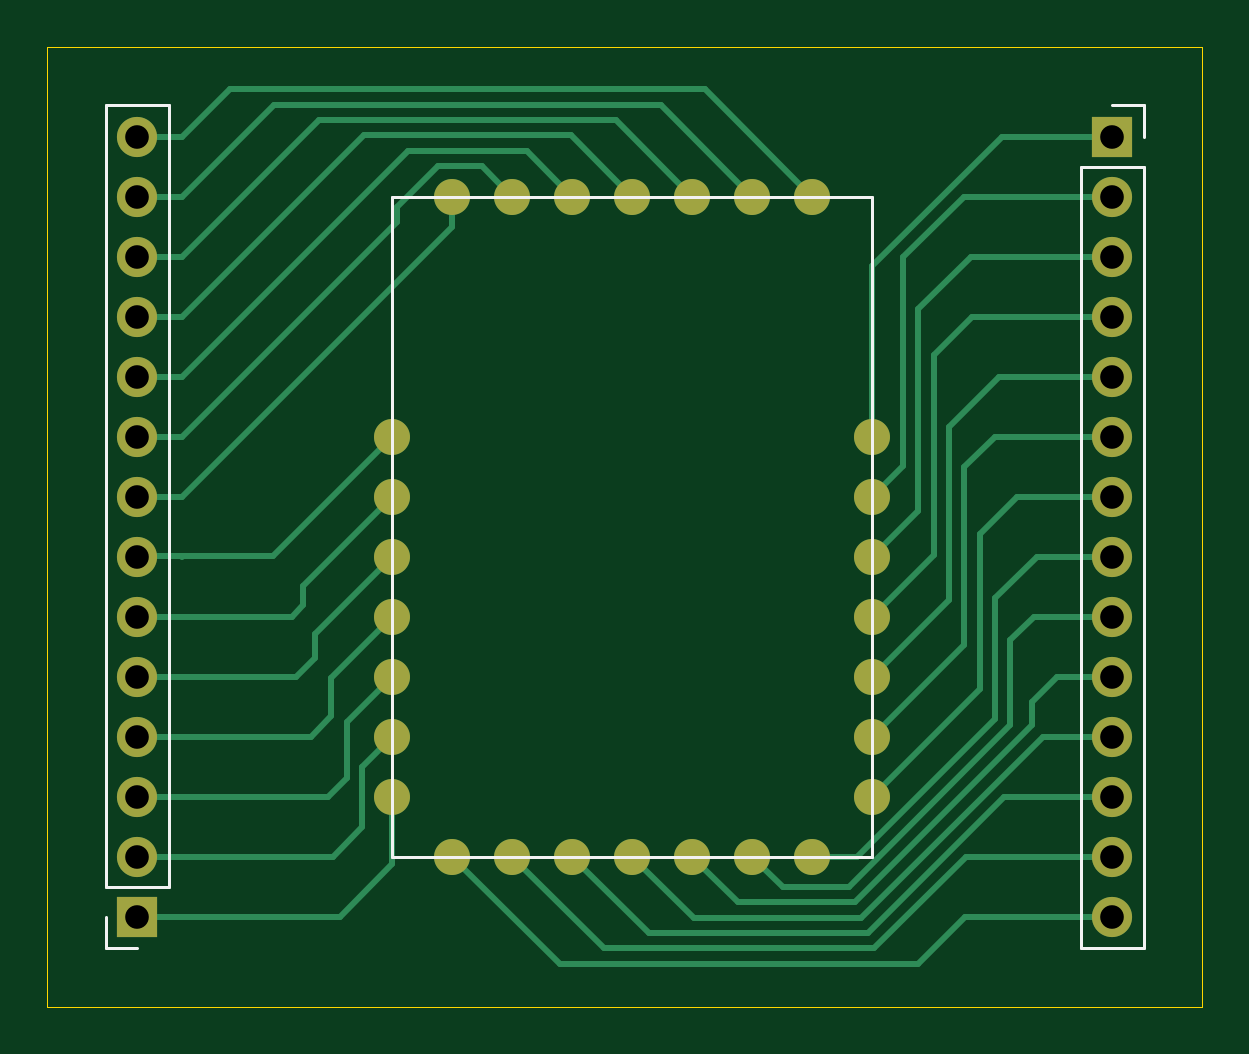
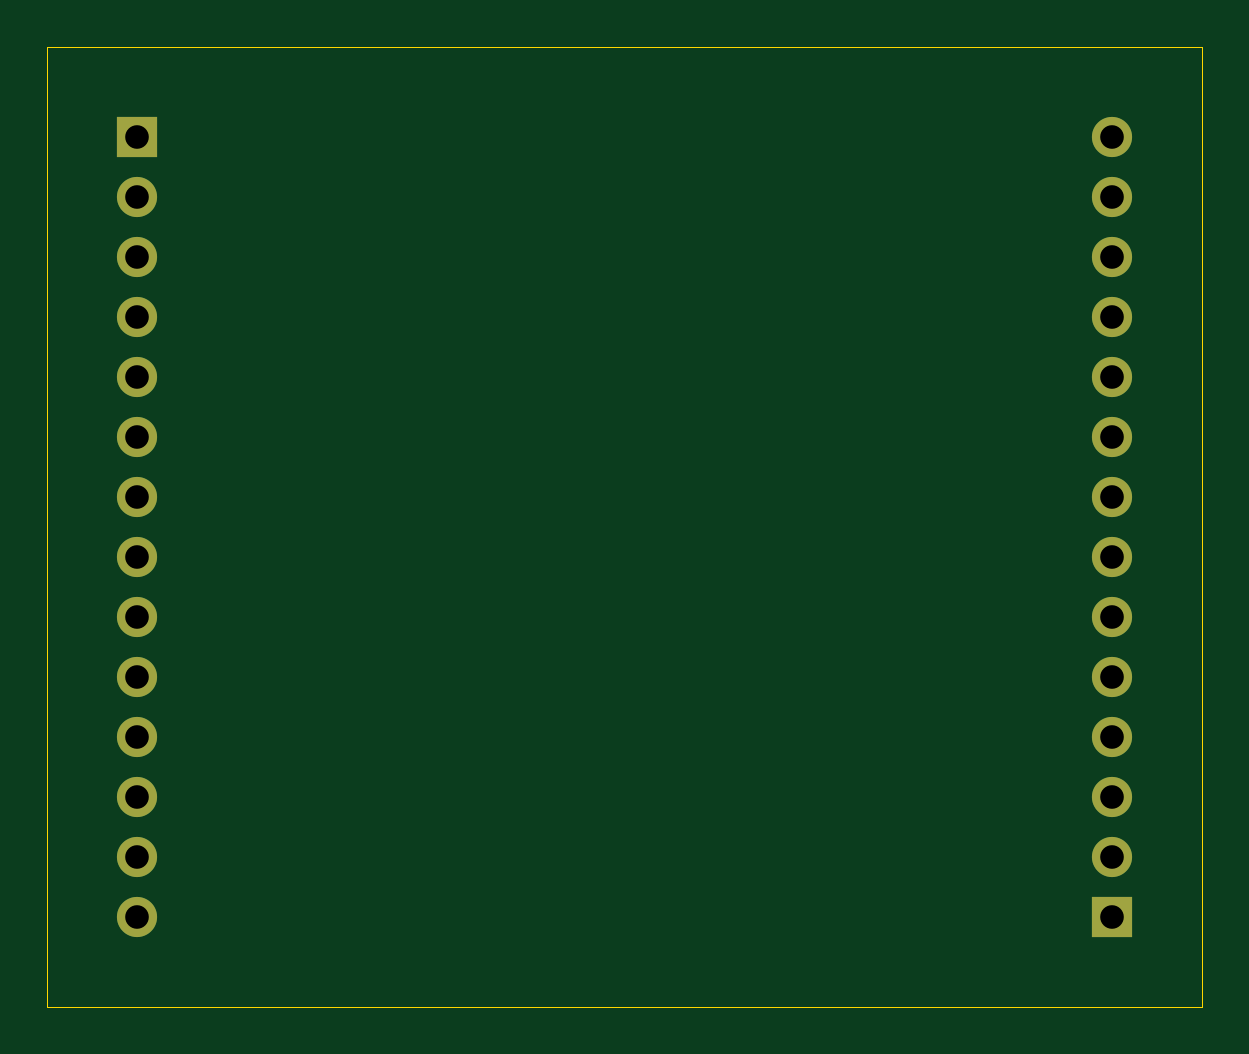
Circuit board: 11 layer files. Board 48.9 x 40.6 mm.
- bottom_copper: castellated_breakout-B_Cu.gbr (2363 bytes)
- bottom_mask: castellated_breakout-B_Mask.gbr (1310 bytes)
- paste: castellated_breakout-B_Paste.gbr (483 bytes)
- bottom_silk: castellated_breakout-B_SilkS.gbr (484 bytes)
- outline: castellated_breakout-Edge_Cuts.gbr (819 bytes)
- top_copper: castellated_breakout-F_Cu.gbr (11117 bytes)
- top_mask: castellated_breakout-F_Mask.gbr (2066 bytes)
- paste: castellated_breakout-F_Paste.gbr (1239 bytes)
- top_silk: castellated_breakout-F_SilkS.gbr (1363 bytes)
- drill: castellated_breakout-NPTH.drl (301 bytes)
- drill: castellated_breakout-PTH.drl (660 bytes)

=== bottom_copper: castellated_breakout-B_Cu.gbr ===
%TF.GenerationSoftware,KiCad,Pcbnew,(5.1.9-0-10_14)*%
%TF.CreationDate,2021-07-27T12:59:24-05:00*%
%TF.ProjectId,castellated_breakout,63617374-656c-46c6-9174-65645f627265,rev?*%
%TF.SameCoordinates,Original*%
%TF.FileFunction,Copper,L2,Bot*%
%TF.FilePolarity,Positive*%
%FSLAX46Y46*%
G04 Gerber Fmt 4.6, Leading zero omitted, Abs format (unit mm)*
G04 Created by KiCad (PCBNEW (5.1.9-0-10_14)) date 2021-07-27 12:59:24*
%MOMM*%
%LPD*%
G01*
G04 APERTURE LIST*
%TA.AperFunction,ComponentPad*%
%ADD10O,1.700000X1.700000*%
%TD*%
%TA.AperFunction,ComponentPad*%
%ADD11R,1.700000X1.700000*%
%TD*%
G04 APERTURE END LIST*
D10*
%TO.P,J2,14*%
%TO.N,Net-(J2-Pad14)*%
X137795000Y-80010000D03*
%TO.P,J2,13*%
%TO.N,Net-(J2-Pad13)*%
X137795000Y-82550000D03*
%TO.P,J2,12*%
%TO.N,Net-(J2-Pad12)*%
X137795000Y-85090000D03*
%TO.P,J2,11*%
%TO.N,Net-(J2-Pad11)*%
X137795000Y-87630000D03*
%TO.P,J2,10*%
%TO.N,Net-(J2-Pad10)*%
X137795000Y-90170000D03*
%TO.P,J2,9*%
%TO.N,Net-(J2-Pad9)*%
X137795000Y-92710000D03*
%TO.P,J2,8*%
%TO.N,Net-(J2-Pad8)*%
X137795000Y-95250000D03*
%TO.P,J2,7*%
%TO.N,Net-(J2-Pad7)*%
X137795000Y-97790000D03*
%TO.P,J2,6*%
%TO.N,Net-(J2-Pad6)*%
X137795000Y-100330000D03*
%TO.P,J2,5*%
%TO.N,Net-(J2-Pad5)*%
X137795000Y-102870000D03*
%TO.P,J2,4*%
%TO.N,Net-(J2-Pad4)*%
X137795000Y-105410000D03*
%TO.P,J2,3*%
%TO.N,Net-(J2-Pad3)*%
X137795000Y-107950000D03*
%TO.P,J2,2*%
%TO.N,Net-(J2-Pad2)*%
X137795000Y-110490000D03*
D11*
%TO.P,J2,1*%
%TO.N,Net-(J2-Pad1)*%
X137795000Y-113030000D03*
%TD*%
D10*
%TO.P,J1,14*%
%TO.N,Net-(J1-Pad14)*%
X179070000Y-113030000D03*
%TO.P,J1,13*%
%TO.N,Net-(J1-Pad13)*%
X179070000Y-110490000D03*
%TO.P,J1,12*%
%TO.N,Net-(J1-Pad12)*%
X179070000Y-107950000D03*
%TO.P,J1,11*%
%TO.N,Net-(J1-Pad11)*%
X179070000Y-105410000D03*
%TO.P,J1,10*%
%TO.N,Net-(J1-Pad10)*%
X179070000Y-102870000D03*
%TO.P,J1,9*%
%TO.N,Net-(J1-Pad9)*%
X179070000Y-100330000D03*
%TO.P,J1,8*%
%TO.N,Net-(J1-Pad8)*%
X179070000Y-97790000D03*
%TO.P,J1,7*%
%TO.N,Net-(J1-Pad7)*%
X179070000Y-95250000D03*
%TO.P,J1,6*%
%TO.N,Net-(J1-Pad6)*%
X179070000Y-92710000D03*
%TO.P,J1,5*%
%TO.N,Net-(J1-Pad5)*%
X179070000Y-90170000D03*
%TO.P,J1,4*%
%TO.N,Net-(J1-Pad4)*%
X179070000Y-87630000D03*
%TO.P,J1,3*%
%TO.N,Net-(J1-Pad3)*%
X179070000Y-85090000D03*
%TO.P,J1,2*%
%TO.N,Net-(J1-Pad2)*%
X179070000Y-82550000D03*
D11*
%TO.P,J1,1*%
%TO.N,Net-(J1-Pad1)*%
X179070000Y-80010000D03*
%TD*%
M02*

=== bottom_mask: castellated_breakout-B_Mask.gbr ===
%TF.GenerationSoftware,KiCad,Pcbnew,(5.1.9-0-10_14)*%
%TF.CreationDate,2021-07-27T12:59:24-05:00*%
%TF.ProjectId,castellated_breakout,63617374-656c-46c6-9174-65645f627265,rev?*%
%TF.SameCoordinates,Original*%
%TF.FileFunction,Soldermask,Bot*%
%TF.FilePolarity,Negative*%
%FSLAX46Y46*%
G04 Gerber Fmt 4.6, Leading zero omitted, Abs format (unit mm)*
G04 Created by KiCad (PCBNEW (5.1.9-0-10_14)) date 2021-07-27 12:59:24*
%MOMM*%
%LPD*%
G01*
G04 APERTURE LIST*
%ADD10O,1.700000X1.700000*%
%ADD11R,1.700000X1.700000*%
G04 APERTURE END LIST*
D10*
%TO.C,J2*%
X137795000Y-80010000D03*
X137795000Y-82550000D03*
X137795000Y-85090000D03*
X137795000Y-87630000D03*
X137795000Y-90170000D03*
X137795000Y-92710000D03*
X137795000Y-95250000D03*
X137795000Y-97790000D03*
X137795000Y-100330000D03*
X137795000Y-102870000D03*
X137795000Y-105410000D03*
X137795000Y-107950000D03*
X137795000Y-110490000D03*
D11*
X137795000Y-113030000D03*
%TD*%
D10*
%TO.C,J1*%
X179070000Y-113030000D03*
X179070000Y-110490000D03*
X179070000Y-107950000D03*
X179070000Y-105410000D03*
X179070000Y-102870000D03*
X179070000Y-100330000D03*
X179070000Y-97790000D03*
X179070000Y-95250000D03*
X179070000Y-92710000D03*
X179070000Y-90170000D03*
X179070000Y-87630000D03*
X179070000Y-85090000D03*
X179070000Y-82550000D03*
D11*
X179070000Y-80010000D03*
%TD*%
M02*

=== paste: castellated_breakout-B_Paste.gbr ===
%TF.GenerationSoftware,KiCad,Pcbnew,(5.1.9-0-10_14)*%
%TF.CreationDate,2021-07-27T12:59:24-05:00*%
%TF.ProjectId,castellated_breakout,63617374-656c-46c6-9174-65645f627265,rev?*%
%TF.SameCoordinates,Original*%
%TF.FileFunction,Paste,Bot*%
%TF.FilePolarity,Positive*%
%FSLAX46Y46*%
G04 Gerber Fmt 4.6, Leading zero omitted, Abs format (unit mm)*
G04 Created by KiCad (PCBNEW (5.1.9-0-10_14)) date 2021-07-27 12:59:24*
%MOMM*%
%LPD*%
G01*
G04 APERTURE LIST*
G04 APERTURE END LIST*
M02*

=== bottom_silk: castellated_breakout-B_SilkS.gbr ===
%TF.GenerationSoftware,KiCad,Pcbnew,(5.1.9-0-10_14)*%
%TF.CreationDate,2021-07-27T12:59:24-05:00*%
%TF.ProjectId,castellated_breakout,63617374-656c-46c6-9174-65645f627265,rev?*%
%TF.SameCoordinates,Original*%
%TF.FileFunction,Legend,Bot*%
%TF.FilePolarity,Positive*%
%FSLAX46Y46*%
G04 Gerber Fmt 4.6, Leading zero omitted, Abs format (unit mm)*
G04 Created by KiCad (PCBNEW (5.1.9-0-10_14)) date 2021-07-27 12:59:24*
%MOMM*%
%LPD*%
G01*
G04 APERTURE LIST*
G04 APERTURE END LIST*
M02*

=== outline: castellated_breakout-Edge_Cuts.gbr ===
%TF.GenerationSoftware,KiCad,Pcbnew,(5.1.9-0-10_14)*%
%TF.CreationDate,2021-07-27T12:59:24-05:00*%
%TF.ProjectId,castellated_breakout,63617374-656c-46c6-9174-65645f627265,rev?*%
%TF.SameCoordinates,Original*%
%TF.FileFunction,Profile,NP*%
%FSLAX46Y46*%
G04 Gerber Fmt 4.6, Leading zero omitted, Abs format (unit mm)*
G04 Created by KiCad (PCBNEW (5.1.9-0-10_14)) date 2021-07-27 12:59:24*
%MOMM*%
%LPD*%
G01*
G04 APERTURE LIST*
%TA.AperFunction,Profile*%
%ADD10C,0.050000*%
%TD*%
G04 APERTURE END LIST*
D10*
X133985000Y-116840000D02*
X135890000Y-116840000D01*
X133985000Y-76200000D02*
X135890000Y-76200000D01*
X133985000Y-116840000D02*
X133985000Y-76200000D01*
X182880000Y-116840000D02*
X135890000Y-116840000D01*
X182880000Y-76200000D02*
X182880000Y-116840000D01*
X135890000Y-76200000D02*
X182880000Y-76200000D01*
M02*

=== top_copper: castellated_breakout-F_Cu.gbr (11117 bytes, source omitted) ===
=== top_mask: castellated_breakout-F_Mask.gbr ===
%TF.GenerationSoftware,KiCad,Pcbnew,(5.1.9-0-10_14)*%
%TF.CreationDate,2021-07-27T12:59:24-05:00*%
%TF.ProjectId,castellated_breakout,63617374-656c-46c6-9174-65645f627265,rev?*%
%TF.SameCoordinates,Original*%
%TF.FileFunction,Soldermask,Top*%
%TF.FilePolarity,Negative*%
%FSLAX46Y46*%
G04 Gerber Fmt 4.6, Leading zero omitted, Abs format (unit mm)*
G04 Created by KiCad (PCBNEW (5.1.9-0-10_14)) date 2021-07-27 12:59:24*
%MOMM*%
%LPD*%
G01*
G04 APERTURE LIST*
%ADD10C,1.524000*%
%ADD11O,1.700000X1.700000*%
%ADD12R,1.700000X1.700000*%
G04 APERTURE END LIST*
D10*
%TO.C,U1*%
X148590000Y-107950000D03*
X148590000Y-105410000D03*
X148590000Y-102870000D03*
X148590000Y-100330000D03*
X148590000Y-97790000D03*
X148590000Y-95250000D03*
X148590000Y-92710000D03*
X151130000Y-82550000D03*
X153670000Y-82550000D03*
X156210000Y-82550000D03*
X158750000Y-82550000D03*
X161290000Y-82550000D03*
X163830000Y-82550000D03*
X166370000Y-82550000D03*
X168910000Y-92710000D03*
X168910000Y-95250000D03*
X168910000Y-97790000D03*
X168910000Y-100330000D03*
X168910000Y-102870000D03*
X168910000Y-105410000D03*
X168910000Y-107950000D03*
X166370000Y-110490000D03*
X163830000Y-110490000D03*
X161290000Y-110490000D03*
X158750000Y-110490000D03*
X156210000Y-110490000D03*
X153670000Y-110490000D03*
X151130000Y-110490000D03*
%TD*%
D11*
%TO.C,J2*%
X137795000Y-80010000D03*
X137795000Y-82550000D03*
X137795000Y-85090000D03*
X137795000Y-87630000D03*
X137795000Y-90170000D03*
X137795000Y-92710000D03*
X137795000Y-95250000D03*
X137795000Y-97790000D03*
X137795000Y-100330000D03*
X137795000Y-102870000D03*
X137795000Y-105410000D03*
X137795000Y-107950000D03*
X137795000Y-110490000D03*
D12*
X137795000Y-113030000D03*
%TD*%
D11*
%TO.C,J1*%
X179070000Y-113030000D03*
X179070000Y-110490000D03*
X179070000Y-107950000D03*
X179070000Y-105410000D03*
X179070000Y-102870000D03*
X179070000Y-100330000D03*
X179070000Y-97790000D03*
X179070000Y-95250000D03*
X179070000Y-92710000D03*
X179070000Y-90170000D03*
X179070000Y-87630000D03*
X179070000Y-85090000D03*
X179070000Y-82550000D03*
D12*
X179070000Y-80010000D03*
%TD*%
M02*

=== paste: castellated_breakout-F_Paste.gbr ===
%TF.GenerationSoftware,KiCad,Pcbnew,(5.1.9-0-10_14)*%
%TF.CreationDate,2021-07-27T12:59:24-05:00*%
%TF.ProjectId,castellated_breakout,63617374-656c-46c6-9174-65645f627265,rev?*%
%TF.SameCoordinates,Original*%
%TF.FileFunction,Paste,Top*%
%TF.FilePolarity,Positive*%
%FSLAX46Y46*%
G04 Gerber Fmt 4.6, Leading zero omitted, Abs format (unit mm)*
G04 Created by KiCad (PCBNEW (5.1.9-0-10_14)) date 2021-07-27 12:59:24*
%MOMM*%
%LPD*%
G01*
G04 APERTURE LIST*
%ADD10C,1.524000*%
G04 APERTURE END LIST*
D10*
%TO.C,U1*%
X148590000Y-107950000D03*
X148590000Y-105410000D03*
X148590000Y-102870000D03*
X148590000Y-100330000D03*
X148590000Y-97790000D03*
X148590000Y-95250000D03*
X148590000Y-92710000D03*
X151130000Y-82550000D03*
X153670000Y-82550000D03*
X156210000Y-82550000D03*
X158750000Y-82550000D03*
X161290000Y-82550000D03*
X163830000Y-82550000D03*
X166370000Y-82550000D03*
X168910000Y-92710000D03*
X168910000Y-95250000D03*
X168910000Y-97790000D03*
X168910000Y-100330000D03*
X168910000Y-102870000D03*
X168910000Y-105410000D03*
X168910000Y-107950000D03*
X166370000Y-110490000D03*
X163830000Y-110490000D03*
X161290000Y-110490000D03*
X158750000Y-110490000D03*
X156210000Y-110490000D03*
X153670000Y-110490000D03*
X151130000Y-110490000D03*
%TD*%
M02*

=== top_silk: castellated_breakout-F_SilkS.gbr ===
%TF.GenerationSoftware,KiCad,Pcbnew,(5.1.9-0-10_14)*%
%TF.CreationDate,2021-07-27T12:59:24-05:00*%
%TF.ProjectId,castellated_breakout,63617374-656c-46c6-9174-65645f627265,rev?*%
%TF.SameCoordinates,Original*%
%TF.FileFunction,Legend,Top*%
%TF.FilePolarity,Positive*%
%FSLAX46Y46*%
G04 Gerber Fmt 4.6, Leading zero omitted, Abs format (unit mm)*
G04 Created by KiCad (PCBNEW (5.1.9-0-10_14)) date 2021-07-27 12:59:24*
%MOMM*%
%LPD*%
G01*
G04 APERTURE LIST*
%ADD10C,0.120000*%
G04 APERTURE END LIST*
D10*
%TO.C,U1*%
X168910000Y-110490000D02*
X148590000Y-110490000D01*
X168910000Y-82550000D02*
X168910000Y-110490000D01*
X148590000Y-82550000D02*
X168910000Y-82550000D01*
X148590000Y-110490000D02*
X148590000Y-82550000D01*
%TO.C,J2*%
X139125000Y-111760000D02*
X136465000Y-111760000D01*
X139125000Y-111760000D02*
X139125000Y-78680000D01*
X139125000Y-78680000D02*
X136465000Y-78680000D01*
X136465000Y-111760000D02*
X136465000Y-78680000D01*
X136465000Y-114360000D02*
X136465000Y-113030000D01*
X137795000Y-114360000D02*
X136465000Y-114360000D01*
%TO.C,J1*%
X177740000Y-81280000D02*
X180400000Y-81280000D01*
X177740000Y-81280000D02*
X177740000Y-114360000D01*
X177740000Y-114360000D02*
X180400000Y-114360000D01*
X180400000Y-81280000D02*
X180400000Y-114360000D01*
X180400000Y-78680000D02*
X180400000Y-80010000D01*
X179070000Y-78680000D02*
X180400000Y-78680000D01*
%TD*%
M02*

=== drill: castellated_breakout-NPTH.drl ===
M48
; DRILL file {KiCad (5.1.9-0-10_14)} date Tuesday, July 27, 2021 at 12:59:26 PM
; FORMAT={-:-/ absolute / inch / decimal}
; #@! TF.CreationDate,2021-07-27T12:59:26-05:00
; #@! TF.GenerationSoftware,Kicad,Pcbnew,(5.1.9-0-10_14)
; #@! TF.FileFunction,NonPlated,1,2,NPTH
FMAT,2
INCH
%
G90
G05
T0
M30

=== drill: castellated_breakout-PTH.drl ===
M48
; DRILL file {KiCad (5.1.9-0-10_14)} date Tuesday, July 27, 2021 at 12:59:26 PM
; FORMAT={-:-/ absolute / inch / decimal}
; #@! TF.CreationDate,2021-07-27T12:59:26-05:00
; #@! TF.GenerationSoftware,Kicad,Pcbnew,(5.1.9-0-10_14)
; #@! TF.FileFunction,Plated,1,2,PTH
FMAT,2
INCH
T1C0.0394
%
G90
G05
T1
X5.425Y-3.15
X5.425Y-3.25
X5.425Y-3.35
X5.425Y-3.45
X5.425Y-3.55
X5.425Y-3.65
X5.425Y-3.75
X5.425Y-3.85
X5.425Y-3.95
X5.425Y-4.05
X5.425Y-4.15
X5.425Y-4.25
X5.425Y-4.35
X5.425Y-4.45
X7.05Y-3.15
X7.05Y-3.25
X7.05Y-3.35
X7.05Y-3.45
X7.05Y-3.55
X7.05Y-3.65
X7.05Y-3.75
X7.05Y-3.85
X7.05Y-3.95
X7.05Y-4.05
X7.05Y-4.15
X7.05Y-4.25
X7.05Y-4.35
X7.05Y-4.45
T0
M30

